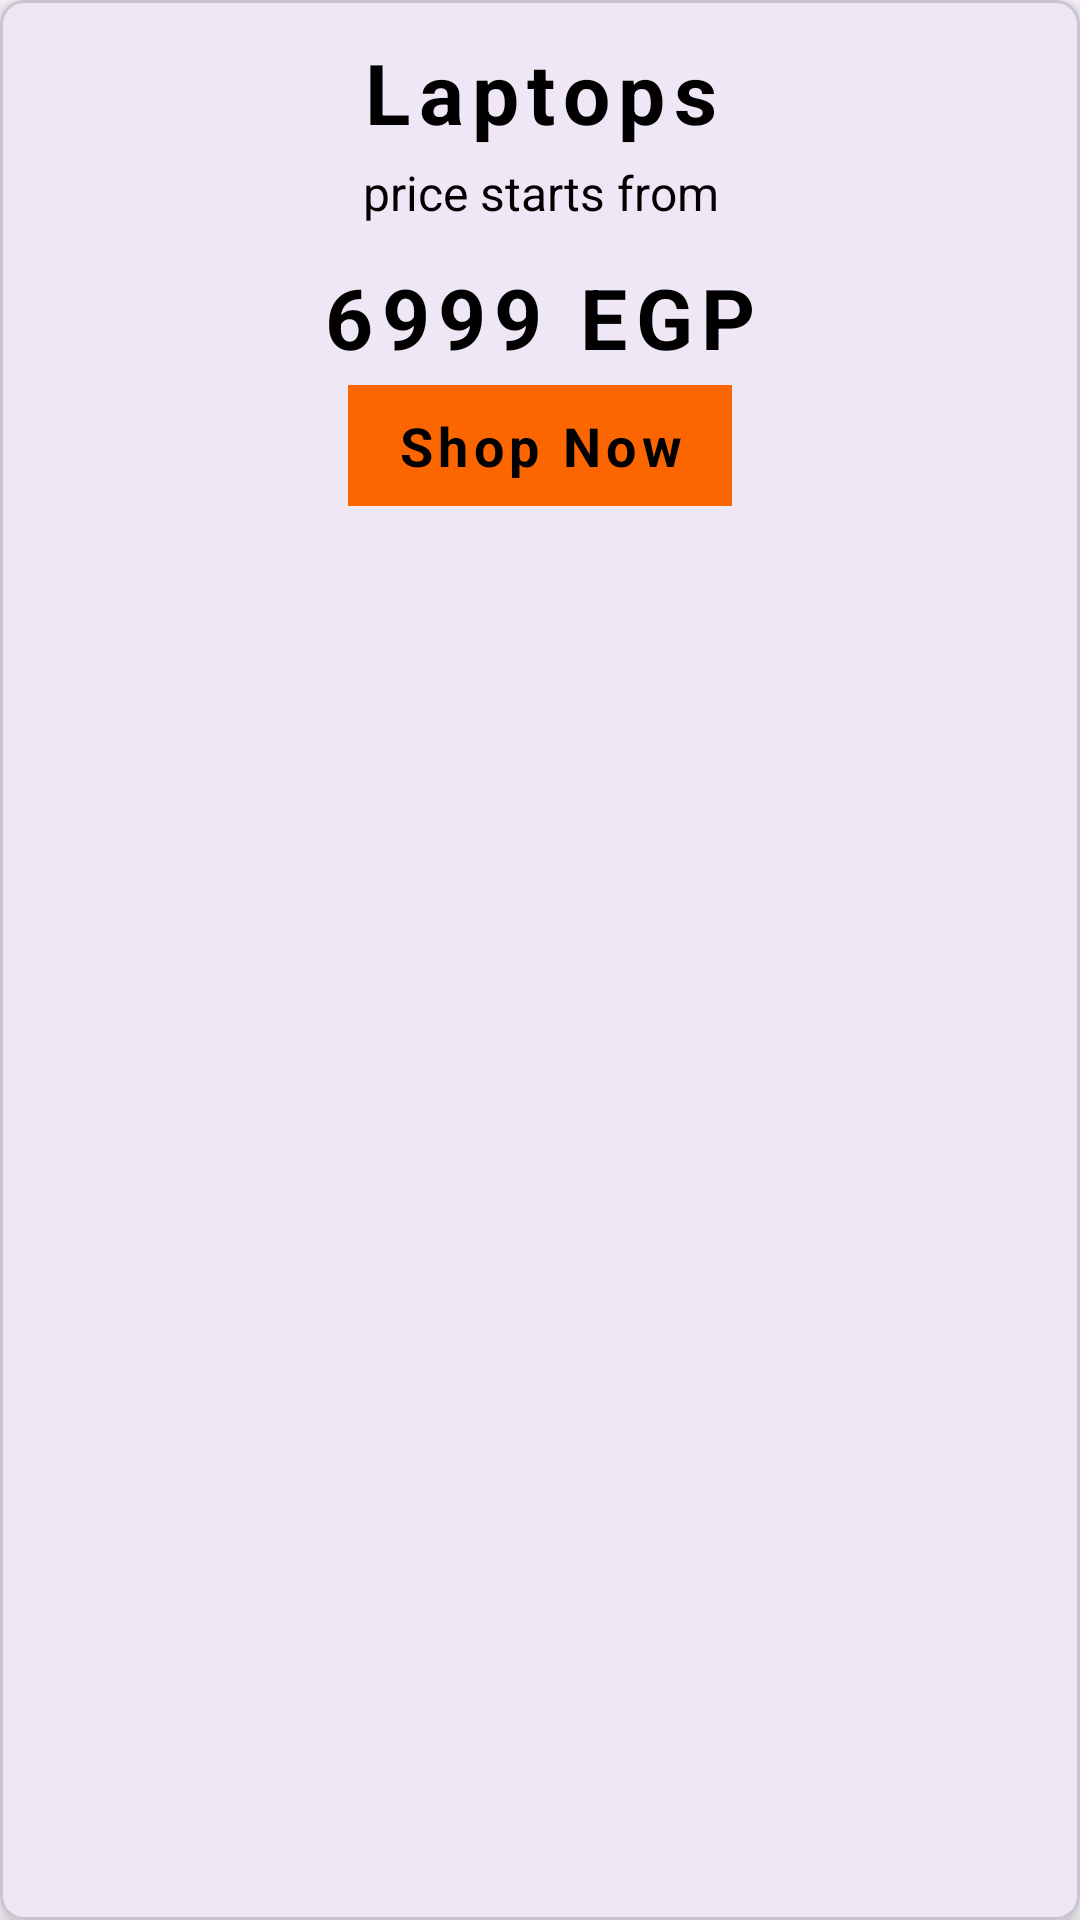

Write the Android layout XML for this screen, with the resource values it uses.
<!-- AndroidManifest.xml: application theme Theme.2BCopyCat -->
<!-- res/layout/header_list_item.xml -->
<?xml version="1.0" encoding="utf-8"?>
<com.google.android.material.card.MaterialCardView xmlns:android="http://schemas.android.com/apk/res/android"
    xmlns:app="http://schemas.android.com/apk/res-auto"
    android:layout_width="290dp"
    app:cardElevation="4dp"
    app:cardCornerRadius="8dp"
    android:layout_margin="8dp"
    android:layout_height="290dp">

    <androidx.constraintlayout.widget.ConstraintLayout
        android:layout_width="match_parent"
        android:layout_height="wrap_content">

        <ImageView
            android:id="@+id/card_image"
            android:layout_width="match_parent"
            android:layout_height="match_parent"
            android:scaleType="fitXY"
            android:src="@drawable/header_laptop"
            app:layout_constraintEnd_toEndOf="parent"
            app:layout_constraintStart_toStartOf="parent"
            app:layout_constraintTop_toTopOf="parent"
            android:contentDescription="@string/laptop_image_content_desc" />

        <TextView
            android:id="@+id/card_title"
            android:layout_width="0dp"
            android:layout_height="wrap_content"
            android:layout_marginHorizontal="16dp"
            android:layout_marginTop="12dp"
            android:gravity="center"
            android:text="@string/laptops"
            android:textColor="@color/black"
            android:textSize="28sp"
            android:textStyle="bold"
            android:letterSpacing="0.1"
            app:layout_constraintEnd_toEndOf="parent"
            app:layout_constraintStart_toStartOf="parent"
            app:layout_constraintTop_toTopOf="parent" />

        <TextView
            android:id="@+id/card_price_label"
            android:layout_width="0dp"
            android:layout_height="wrap_content"
            android:layout_marginHorizontal="16dp"
            android:layout_marginTop="4dp"
            android:gravity="center"
            android:text="@string/price_starts_from"
            android:textColor="@color/black"
            android:textSize="16sp"
            app:layout_constraintEnd_toEndOf="parent"
            app:layout_constraintStart_toStartOf="parent"
            app:layout_constraintTop_toBottomOf="@id/card_title" />

        <TextView
            android:id="@+id/card_price"
            android:layout_width="0dp"
            android:layout_height="wrap_content"
            android:layout_marginHorizontal="16dp"
            android:layout_marginTop="12dp"
            android:gravity="center"
            android:text="@string/laptop_price"
            android:textColor="@color/black"
            android:textSize="28sp"
            android:textStyle="bold"
            android:letterSpacing="0.1"
            app:layout_constraintEnd_toEndOf="parent"
            app:layout_constraintStart_toStartOf="parent"
            app:layout_constraintTop_toBottomOf="@id/card_price_label" />

        <TextView
            android:id="@+id/card_shop"
            android:layout_width="wrap_content"
            android:layout_height="wrap_content"
            android:layout_marginHorizontal="16dp"
            android:layout_marginTop="4dp"
            android:gravity="center"
            android:text="@string/shop_now"
            android:textColor="@color/black"
            android:background="@color/orange"
            android:paddingVertical="8dp"
            android:paddingHorizontal="16dp"
            android:textSize="18sp"
            android:textStyle="bold"
            android:letterSpacing="0.1"
            app:layout_constraintEnd_toEndOf="parent"
            app:layout_constraintStart_toStartOf="parent"
            app:layout_constraintTop_toBottomOf="@id/card_price" />


    </androidx.constraintlayout.widget.ConstraintLayout>

</com.google.android.material.card.MaterialCardView>
<!-- resources referenced by this layout -->
<resources>
  <color name="black">#FF000000</color>
  <color name="orange">#FC6600</color>
  <string name="laptop_image_content_desc">Laptop Image</string>
  <string name="laptop_price">6999 EGP</string>
  <string name="laptops">Laptops</string>
  <string name="price_starts_from">price starts from</string>
  <string name="shop_now">Shop Now</string>
  <style name="Theme.2BCopyCat" parent="Base.Theme.2BCopyCat" />
  <style name="Base.Theme.2BCopyCat" parent="Theme.Material3.DayNight.NoActionBar">
          
           <item name="colorSecondaryContainer">@color/orange</item>
      </style>
</resources>
